Dataset: cancerous_and_non-cancerous (GitHub, KrishYadav454/Malignancy-Detection-in-Lung-Nodules-Using-CNN). Classes: cancerous, non-cancerous.

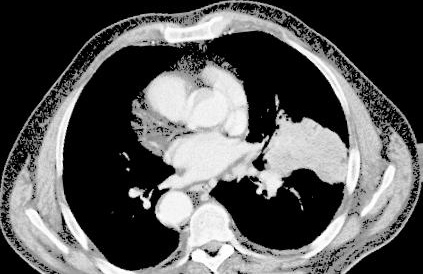
Label: cancerous

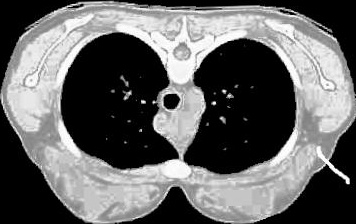
Label: non-cancerous

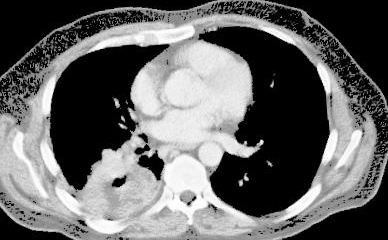
Label: cancerous

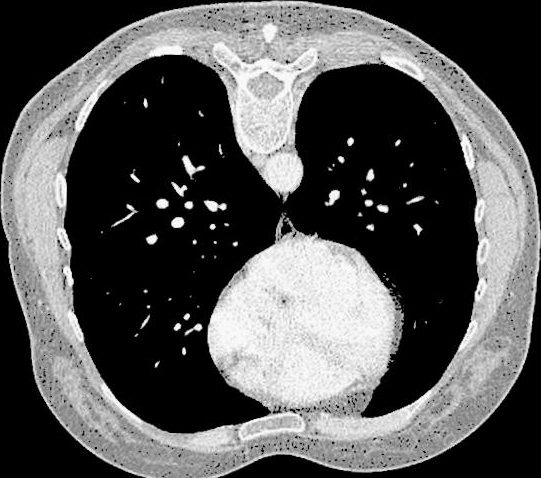
Label: non-cancerous

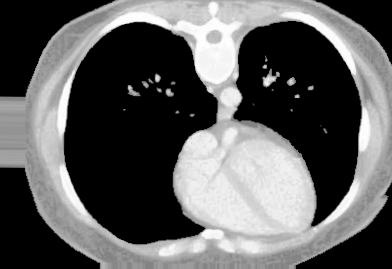
Label: non-cancerous

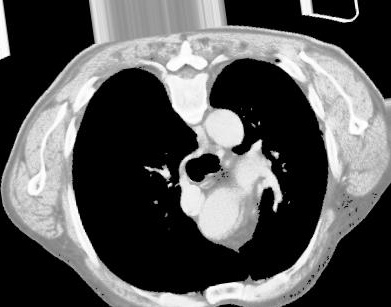
Label: cancerous
